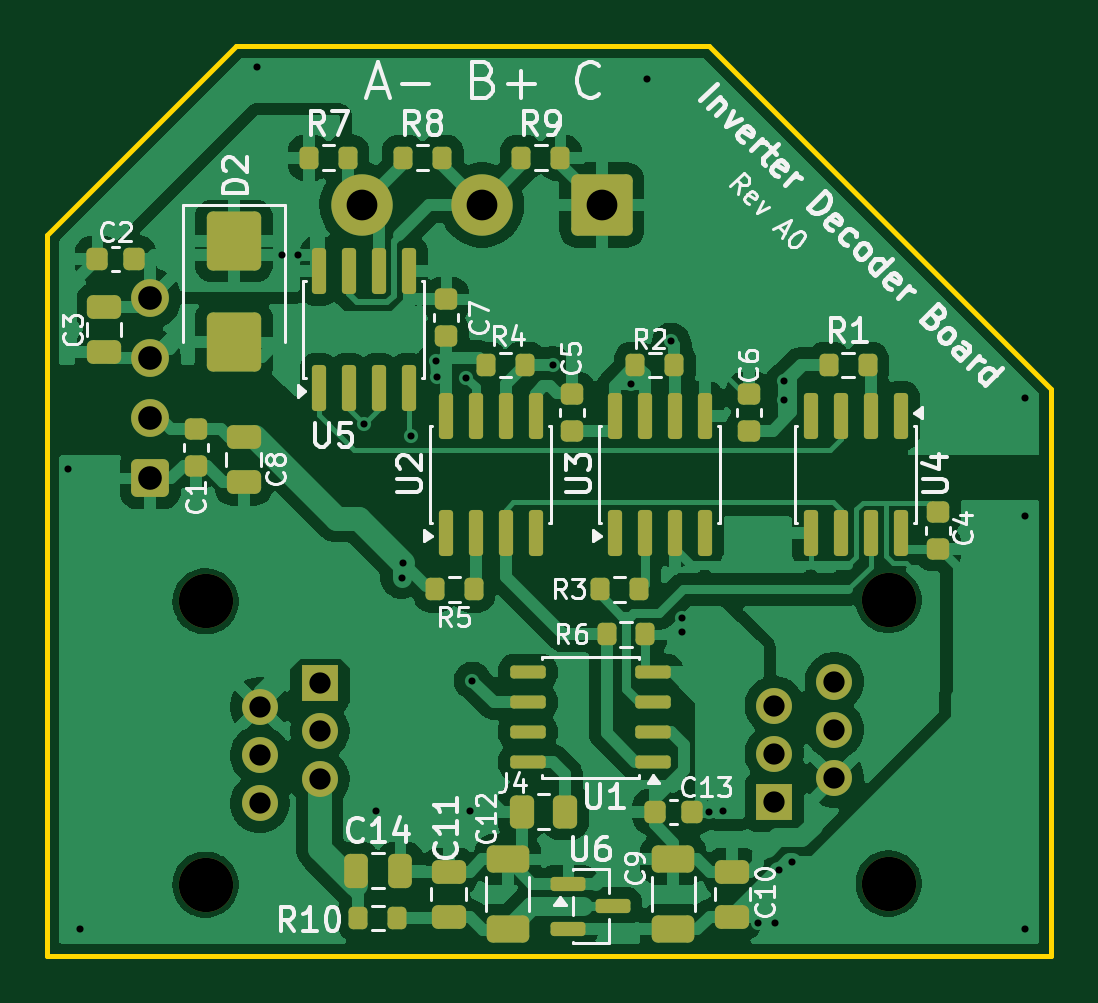
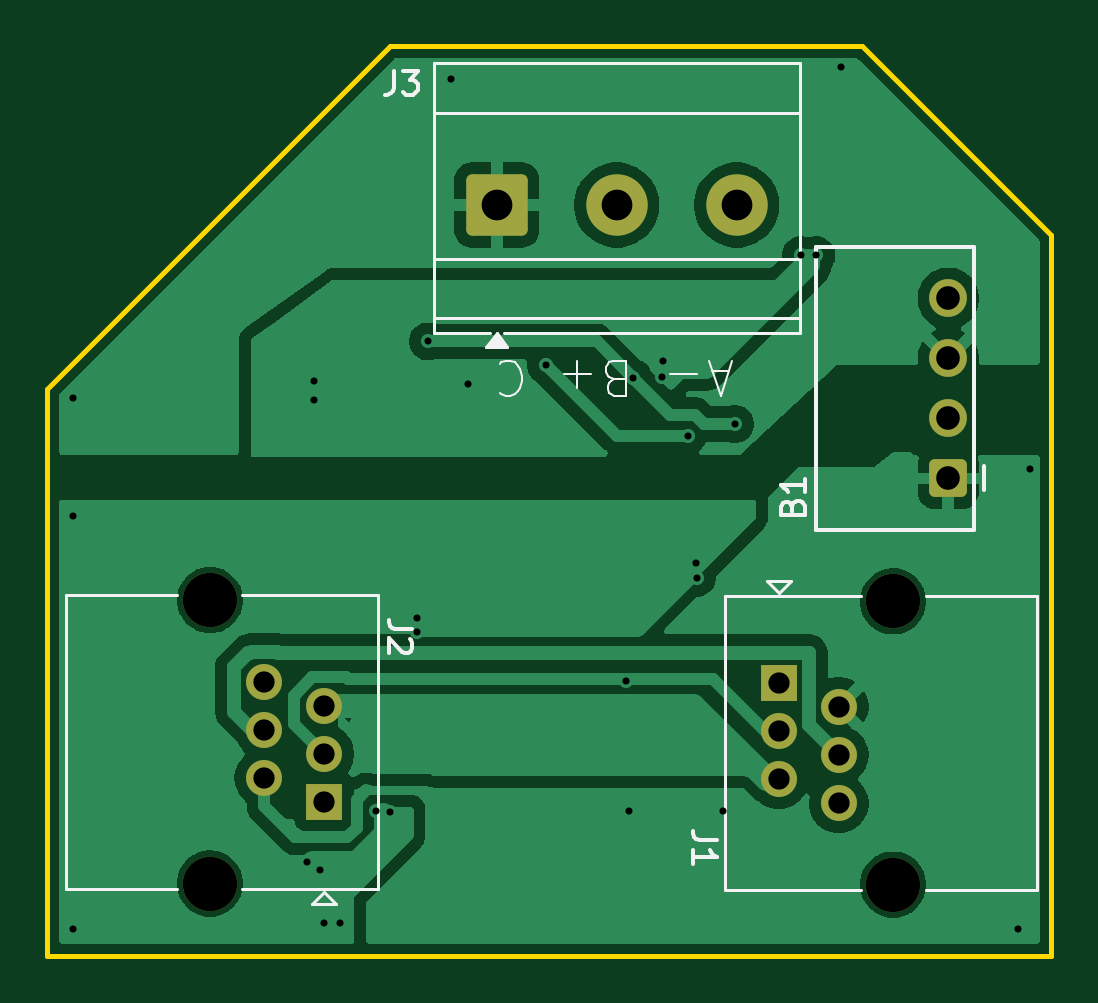
Circuit board: 11 layer files. Board 42.5 x 38.5 mm.
- bottom_copper: inverter_board-B_Cu.gbr (49604 bytes)
- bottom_mask: inverter_board-B_Mask.gbr (1998 bytes)
- paste: inverter_board-B_Paste.gbr (479 bytes)
- bottom_silk: inverter_board-B_Silkscreen.gbr (7225 bytes)
- outline: inverter_board-Edge_Cuts.gbr (639 bytes)
- top_copper: inverter_board-F_Cu.gbr (120056 bytes)
- top_mask: inverter_board-F_Mask.gbr (6510 bytes)
- paste: inverter_board-F_Paste.gbr (5536 bytes)
- top_silk: inverter_board-F_Silkscreen.gbr (58100 bytes)
- drill: inverter_board-NPTH.drl (395 bytes)
- drill: inverter_board-PTH.drl (1241 bytes)

=== bottom_copper: inverter_board-B_Cu.gbr (49604 bytes, source omitted) ===
=== bottom_mask: inverter_board-B_Mask.gbr (1998 bytes, source withheld) ===
=== paste: inverter_board-B_Paste.gbr ===
%TF.GenerationSoftware,KiCad,Pcbnew,9.0.7-1.fc43*%
%TF.CreationDate,2026-02-06T20:22:46-08:00*%
%TF.ProjectId,inverter_board,696e7665-7274-4657-925f-626f6172642e,A0*%
%TF.SameCoordinates,PX81390e0PY9540020*%
%TF.FileFunction,Paste,Bot*%
%TF.FilePolarity,Positive*%
%FSLAX46Y46*%
G04 Gerber Fmt 4.6, Leading zero omitted, Abs format (unit mm)*
G04 Created by KiCad (PCBNEW 9.0.7-1.fc43) date 2026-02-06 20:22:46*
%MOMM*%
%LPD*%
G01*
G04 APERTURE LIST*
G04 APERTURE END LIST*
M02*

=== bottom_silk: inverter_board-B_Silkscreen.gbr (7225 bytes, source omitted) ===
=== outline: inverter_board-Edge_Cuts.gbr ===
%TF.GenerationSoftware,KiCad,Pcbnew,9.0.7-1.fc43*%
%TF.CreationDate,2026-02-06T20:22:46-08:00*%
%TF.ProjectId,inverter_board,696e7665-7274-4657-925f-626f6172642e,A0*%
%TF.SameCoordinates,PX81390e0PY9540020*%
%TF.FileFunction,Profile,NP*%
%FSLAX46Y46*%
G04 Gerber Fmt 4.6, Leading zero omitted, Abs format (unit mm)*
G04 Created by KiCad (PCBNEW 9.0.7-1.fc43) date 2026-02-06 20:22:46*
%MOMM*%
%LPD*%
G01*
G04 APERTURE LIST*
%TA.AperFunction,Profile*%
%ADD10C,0.200000*%
%TD*%
G04 APERTURE END LIST*
D10*
X0Y24000000D02*
X0Y0D01*
X-42500000Y0D01*
X-42500000Y30500000D01*
X-34500000Y38500000D01*
X-14500000Y38500000D01*
X0Y24000000D01*
M02*

=== top_copper: inverter_board-F_Cu.gbr (120056 bytes, source omitted) ===
=== top_mask: inverter_board-F_Mask.gbr (6510 bytes, source omitted) ===
=== paste: inverter_board-F_Paste.gbr ===
%TF.GenerationSoftware,KiCad,Pcbnew,9.0.7-1.fc43*%
%TF.CreationDate,2026-02-06T20:22:45-08:00*%
%TF.ProjectId,inverter_board,696e7665-7274-4657-925f-626f6172642e,A0*%
%TF.SameCoordinates,PX81390e0PY9540020*%
%TF.FileFunction,Paste,Top*%
%TF.FilePolarity,Positive*%
%FSLAX46Y46*%
G04 Gerber Fmt 4.6, Leading zero omitted, Abs format (unit mm)*
G04 Created by KiCad (PCBNEW 9.0.7-1.fc43) date 2026-02-06 20:22:45*
%MOMM*%
%LPD*%
G01*
G04 APERTURE LIST*
G04 Aperture macros list*
%AMRoundRect*
0 Rectangle with rounded corners*
0 $1 Rounding radius*
0 $2 $3 $4 $5 $6 $7 $8 $9 X,Y pos of 4 corners*
0 Add a 4 corners polygon primitive as box body*
4,1,4,$2,$3,$4,$5,$6,$7,$8,$9,$2,$3,0*
0 Add four circle primitives for the rounded corners*
1,1,$1+$1,$2,$3*
1,1,$1+$1,$4,$5*
1,1,$1+$1,$6,$7*
1,1,$1+$1,$8,$9*
0 Add four rect primitives between the rounded corners*
20,1,$1+$1,$2,$3,$4,$5,0*
20,1,$1+$1,$4,$5,$6,$7,0*
20,1,$1+$1,$6,$7,$8,$9,0*
20,1,$1+$1,$8,$9,$2,$3,0*%
G04 Aperture macros list end*
%ADD10RoundRect,0.225000X0.225000X0.250000X-0.225000X0.250000X-0.225000X-0.250000X0.225000X-0.250000X0*%
%ADD11RoundRect,0.250000X-0.900000X1.000000X-0.900000X-1.000000X0.900000X-1.000000X0.900000X1.000000X0*%
%ADD12RoundRect,0.250000X0.650000X-0.325000X0.650000X0.325000X-0.650000X0.325000X-0.650000X-0.325000X0*%
%ADD13RoundRect,0.250000X-0.262500X-0.450000X0.262500X-0.450000X0.262500X0.450000X-0.262500X0.450000X0*%
%ADD14RoundRect,0.200000X-0.200000X-0.275000X0.200000X-0.275000X0.200000X0.275000X-0.200000X0.275000X0*%
%ADD15RoundRect,0.225000X-0.250000X0.225000X-0.250000X-0.225000X0.250000X-0.225000X0.250000X0.225000X0*%
%ADD16RoundRect,0.225000X0.250000X-0.225000X0.250000X0.225000X-0.250000X0.225000X-0.250000X-0.225000X0*%
%ADD17RoundRect,0.250000X-0.475000X0.250000X-0.475000X-0.250000X0.475000X-0.250000X0.475000X0.250000X0*%
%ADD18RoundRect,0.200000X0.200000X0.275000X-0.200000X0.275000X-0.200000X-0.275000X0.200000X-0.275000X0*%
%ADD19RoundRect,0.250000X-0.250000X-0.475000X0.250000X-0.475000X0.250000X0.475000X-0.250000X0.475000X0*%
%ADD20RoundRect,0.150000X0.150000X-0.825000X0.150000X0.825000X-0.150000X0.825000X-0.150000X-0.825000X0*%
%ADD21RoundRect,0.150000X-0.150000X0.825000X-0.150000X-0.825000X0.150000X-0.825000X0.150000X0.825000X0*%
%ADD22RoundRect,0.137500X0.612500X0.137500X-0.612500X0.137500X-0.612500X-0.137500X0.612500X-0.137500X0*%
%ADD23RoundRect,0.150000X-0.587500X-0.150000X0.587500X-0.150000X0.587500X0.150000X-0.587500X0.150000X0*%
%ADD24RoundRect,0.250000X0.475000X-0.250000X0.475000X0.250000X-0.475000X0.250000X-0.475000X-0.250000X0*%
G04 APERTURE END LIST*
D10*
%TO.C,C2*%
X-38826000Y29500000D03*
X-40376000Y29500000D03*
%TD*%
D11*
%TO.C,D2*%
X-34601000Y30256000D03*
X-34601000Y25956000D03*
%TD*%
D12*
%TO.C,C9*%
X-16000000Y1120000D03*
X-16000000Y4070000D03*
%TD*%
D13*
%TO.C,J4*%
X-22412500Y6095000D03*
X-20587500Y6095000D03*
%TD*%
D14*
%TO.C,R5*%
X-26101000Y15500000D03*
X-24451000Y15500000D03*
%TD*%
D15*
%TO.C,C1*%
X-36188500Y22275000D03*
X-36188500Y20725000D03*
%TD*%
D16*
%TO.C,C7*%
X-25601000Y26225000D03*
X-25601000Y27775000D03*
%TD*%
D17*
%TO.C,C3*%
X-40101000Y27450000D03*
X-40101000Y25550000D03*
%TD*%
D18*
%TO.C,R6*%
X-17175000Y13595000D03*
X-18825000Y13595000D03*
%TD*%
D19*
%TO.C,C14*%
X-29450000Y3595000D03*
X-27550000Y3595000D03*
%TD*%
D14*
%TO.C,R4*%
X-23926000Y25000000D03*
X-22276000Y25000000D03*
%TD*%
%TO.C,R8*%
X-27426000Y33775000D03*
X-25776000Y33775000D03*
%TD*%
%TO.C,R7*%
X-31426000Y33775000D03*
X-29776000Y33775000D03*
%TD*%
D10*
%TO.C,C13*%
X-15225000Y6095000D03*
X-16775000Y6095000D03*
%TD*%
D20*
%TO.C,U3*%
X-18481000Y17905000D03*
X-17211000Y17905000D03*
X-15941000Y17905000D03*
X-14671000Y17905000D03*
X-14671000Y22855000D03*
X-15941000Y22855000D03*
X-17211000Y22855000D03*
X-18481000Y22855000D03*
%TD*%
D16*
%TO.C,C5*%
X-20276000Y22225000D03*
X-20276000Y23775000D03*
%TD*%
D14*
%TO.C,R2*%
X-17601000Y25000000D03*
X-15951000Y25000000D03*
%TD*%
D21*
%TO.C,U4*%
X-6371000Y22855000D03*
X-7641000Y22855000D03*
X-8911000Y22855000D03*
X-10181000Y22855000D03*
X-10181000Y17905000D03*
X-8911000Y17905000D03*
X-7641000Y17905000D03*
X-6371000Y17905000D03*
%TD*%
D14*
%TO.C,R10*%
X-29325000Y1595000D03*
X-27675000Y1595000D03*
%TD*%
D17*
%TO.C,C8*%
X-34188500Y21950000D03*
X-34188500Y20050000D03*
%TD*%
D16*
%TO.C,C4*%
X-4776000Y17224000D03*
X-4776000Y18774000D03*
%TD*%
D14*
%TO.C,R3*%
X-19101000Y15500000D03*
X-17451000Y15500000D03*
%TD*%
%TO.C,R9*%
X-22426000Y33775000D03*
X-20776000Y33775000D03*
%TD*%
D20*
%TO.C,U5*%
X-31006000Y24025000D03*
X-29736000Y24025000D03*
X-28466000Y24025000D03*
X-27196000Y24025000D03*
X-27196000Y28975000D03*
X-28466000Y28975000D03*
X-29736000Y28975000D03*
X-31006000Y28975000D03*
%TD*%
D22*
%TO.C,U1*%
X-16850000Y8190000D03*
X-16850000Y9460000D03*
X-16850000Y10730000D03*
X-16850000Y12000000D03*
X-22150000Y12000000D03*
X-22150000Y10730000D03*
X-22150000Y9460000D03*
X-22150000Y8190000D03*
%TD*%
D20*
%TO.C,U2*%
X-25636000Y17905000D03*
X-24366000Y17905000D03*
X-23096000Y17905000D03*
X-21826000Y17905000D03*
X-21826000Y22855000D03*
X-23096000Y22855000D03*
X-24366000Y22855000D03*
X-25636000Y22855000D03*
%TD*%
D16*
%TO.C,C6*%
X-12776000Y22225000D03*
X-12776000Y23775000D03*
%TD*%
D12*
%TO.C,C12*%
X-23000000Y1120000D03*
X-23000000Y4070000D03*
%TD*%
D23*
%TO.C,U6*%
X-20437500Y3045000D03*
X-20437500Y1145000D03*
X-18562500Y2095000D03*
%TD*%
D24*
%TO.C,C10*%
X-13500000Y1645000D03*
X-13500000Y3545000D03*
%TD*%
%TO.C,C11*%
X-25500000Y1645000D03*
X-25500000Y3545000D03*
%TD*%
D14*
%TO.C,R1*%
X-9426000Y25000000D03*
X-7776000Y25000000D03*
%TD*%
M02*

=== top_silk: inverter_board-F_Silkscreen.gbr (58100 bytes, source omitted) ===
=== drill: inverter_board-NPTH.drl ===
M48
; DRILL file {KiCad 9.0.7-1.fc43} date 2026-02-06T20:22:42-0800
; FORMAT={-:-/ absolute / metric / decimal}
; #@! TF.CreationDate,2026-02-06T20:22:42-08:00
; #@! TF.GenerationSoftware,Kicad,Pcbnew,9.0.7-1.fc43
; #@! TF.FileFunction,NonPlated,1,2,NPTH
FMAT,2
METRIC
; #@! TA.AperFunction,NonPlated,NPTH,ComponentDrill
T1C2.300
%
G90
G05
T1
X-35.8Y15.0
X-35.8Y3.0
X-6.88Y15.05
X-6.88Y3.05
M30

=== drill: inverter_board-PTH.drl ===
M48
; DRILL file {KiCad 9.0.7-1.fc43} date 2026-02-06T20:22:42-0800
; FORMAT={-:-/ absolute / metric / decimal}
; #@! TF.CreationDate,2026-02-06T20:22:42-08:00
; #@! TF.GenerationSoftware,Kicad,Pcbnew,9.0.7-1.fc43
; #@! TF.FileFunction,Plated,1,2,PTH
FMAT,2
METRIC
; #@! TA.AperFunction,Plated,PTH,ViaDrill
T1C0.300
; #@! TA.AperFunction,Plated,PTH,ComponentDrill
T2C0.900
; #@! TA.AperFunction,Plated,PTH,ComponentDrill
T3C1.000
; #@! TA.AperFunction,Plated,PTH,ComponentDrill
T4C1.300
%
G90
G05
T1
X-41.601Y20.606
X-41.101Y1.106
X-33.601Y37.606
X-32.553Y29.65
X-31.895Y29.65
X-29.101Y22.5
X-28.601Y6.106
X-27.5Y16.0
X-27.459Y16.641
X-27.101Y22.0
X-26.053Y25.165
X-26.001Y24.506
X-24.783Y24.472
X-24.601Y6.106
X-24.5Y11.641
X-21.101Y25.0
X-17.801Y24.206
X-17.101Y37.106
X-16.101Y26.0
X-15.641Y14.305
X-15.641Y13.705
X-14.5Y6.1
X-13.901Y6.106
X-12.4Y1.4
X-11.7Y1.4
X-11.525Y3.62
X-11.301Y24.306
X-11.301Y23.506
X-10.992Y3.95
X-1.101Y23.606
X-1.101Y18.606
X-1.101Y1.106
T2
X-33.5Y10.53
X-33.5Y8.49
X-33.5Y6.45
X-30.96Y11.55
X-30.96Y9.51
X-30.96Y7.47
X-11.72Y10.58
X-11.72Y8.54
X-11.72Y6.5
X-9.18Y11.6
X-9.18Y9.56
X-9.18Y7.52
T3
X-38.139Y27.82
X-38.139Y25.28
X-38.139Y22.74
X-38.139Y20.2
T4
X-29.181Y31.775
X-24.101Y31.775
X-19.021Y31.775
M30

